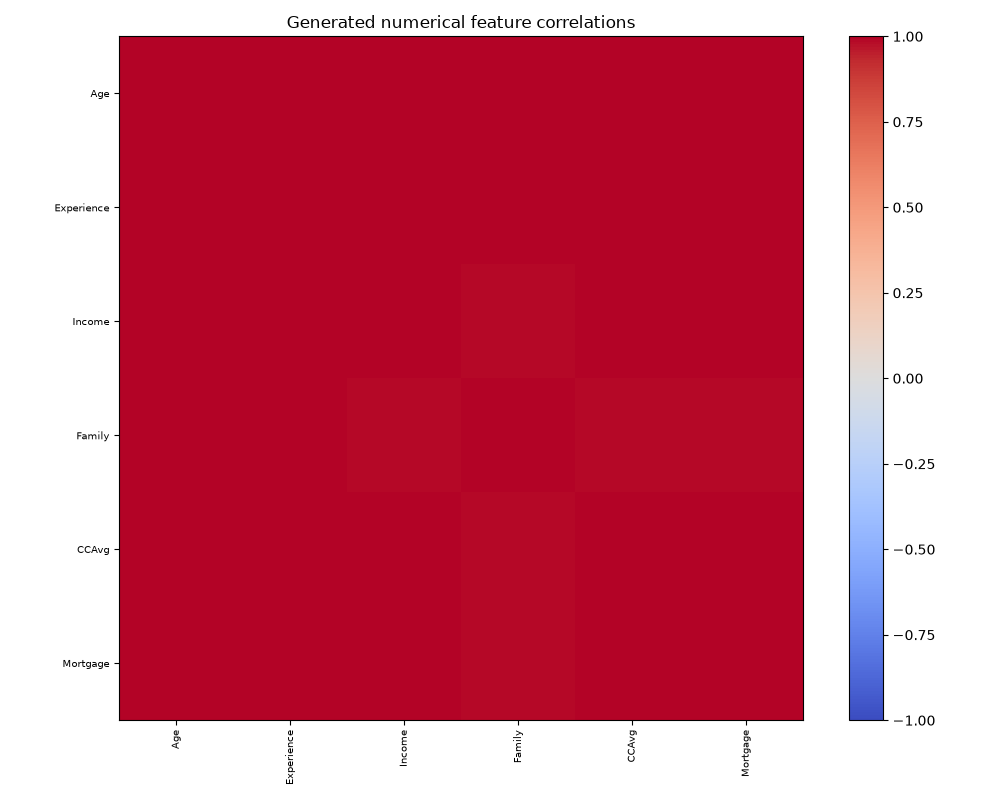

Source data for this figure (header and first rows):
, Age, Experience, Income, Family, CCAvg, Mortgage
Age, 1.0, 1, 0.9998, 0.9935, 0.9998, 0.9998
Experience, 1, 1.0, 0.9999, 0.9928, 0.9999, 0.9998
Income, 0.9998, 0.9999, 1.0, 0.9914, 1, 1
Family, 0.9935, 0.9928, 0.9914, 1.0, 0.991, 0.9914
CCAvg, 0.9998, 0.9999, 1, 0.991, 1.0, 1
Mortgage, 0.9998, 0.9998, 1, 0.9914, 1, 1.0
